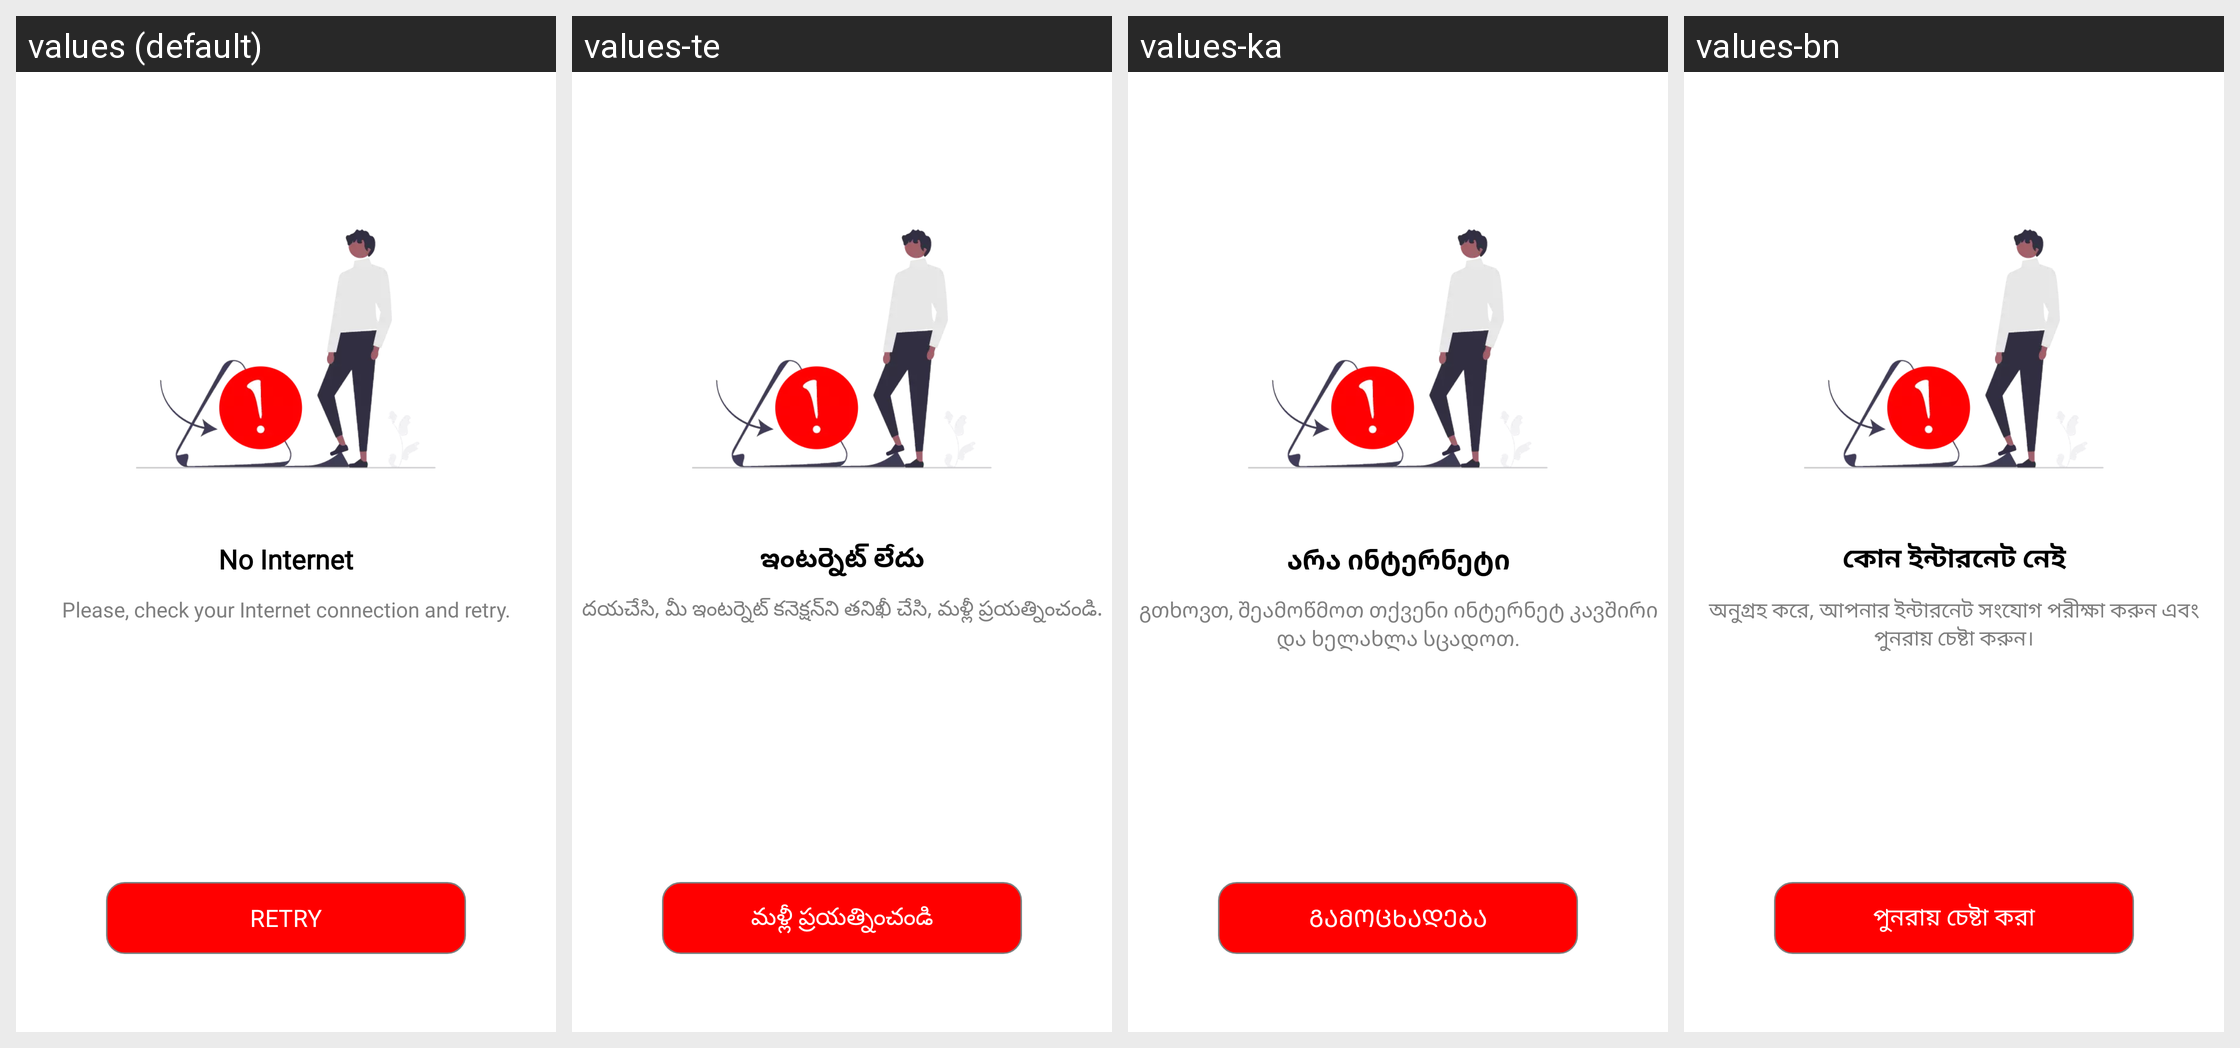

Locale-by-locale string values for the Android screen shown in this grid:
Android screen res/layout/no_internet_connection_survey_layout.xml rendered under 4 locales, left to right: values (default), values-te, values-ka, values-bn. Device: Nexus 5 (rendered at 1080×1920; each locale shown at half size, 540×960, under a caption strip naming it); theme Theme.MaterialComponents.DayNight.NoActionBar.
Other locales in the repository, not shown: values-af, values-ar, values-az, values-bg, values-cs, values-da, values-de, values-el, values-es, values-et, values-fa, values-fi, values-fr, values-he, values-hi, values-hr, values-hu, values-id, values-in, values-it, values-iw, values-ja, values-kk, values-km, values-kn, values-ko, values-lt, values-lv, values-mk, values-mn, values-mr, values-ms, values-ne, values-nl, values-no, values-pl, values-pt, values-ro, values-ru, values-sk, values-sl, values-sr, values-sv, values-sw, values-th, values-tr, values-uk, values-vi, values-zh, values-zu.
Strings drawn on this screen, with the default value and each locale's value (text and hints the layout hard-codes, and strings that could not be matched under every locale, appear in the picture but are not listed):

no_internet_netigen
  values: No Internet
  values-te: ఇంటర్నెట్ లేదు
  values-ka: არა ინტერნეტი
  values-bn: কোন ইন্টারনেট নেই

no_internet_survey_netigen
  values: Please, check your Internet connection and retry.
  values-te: దయచేసి, మీ ఇంటర్నెట్ కనెక్షన్‌ని తనిఖీ చేసి, మళ్లీ ప్రయత్నించండి.
  values-ka: გთხოვთ, შეამოწმოთ თქვენი ინტერნეტ კავშირი და ხელახლა სცადოთ.
  values-bn: অনুগ্রহ করে, আপনার ইন্টারনেট সংযোগ পরীক্ষা করুন এবং পুনরায় চেষ্টা করুন।

retry_netigen
  values: Retry
  values-te: మళ్లీ ప్రయత్నించండి
  values-ka: გამოცხადება
  values-bn: পুনরায় চেষ্টা করা
